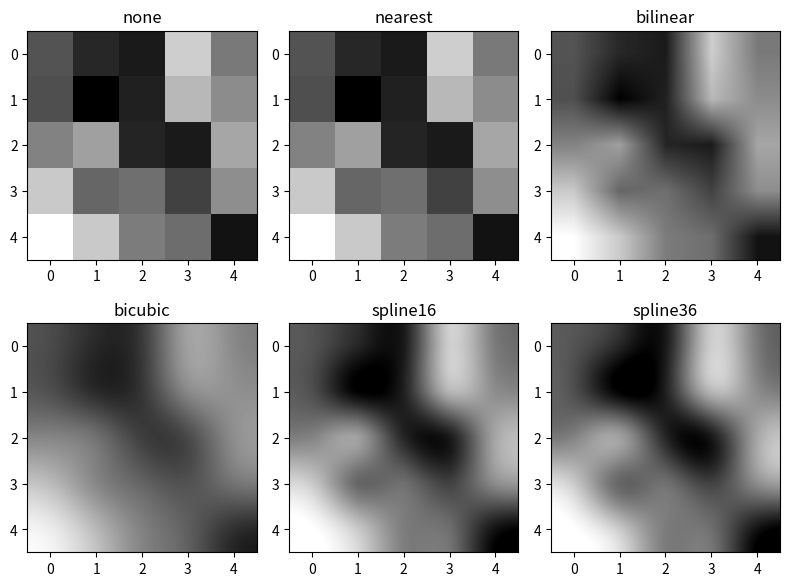

The matplotlib source for this figure:
import matplotlib.pyplot as plt
import numpy as np

methods = ['none', 'nearest', 'bilinear', 'bicubic', 'spline16', 'spline36']
grid = np.random.rand(5,5)

fig, axs = plt.subplots(nrows = 2, ncols = 3, figsize = (8, 6))

for ax, method in zip(axs.flat, methods):
    ax.imshow(grid, interpolation = method, cmap = 'gray')
    ax.set_title(method)
plt.tight_layout(), plt.show()
